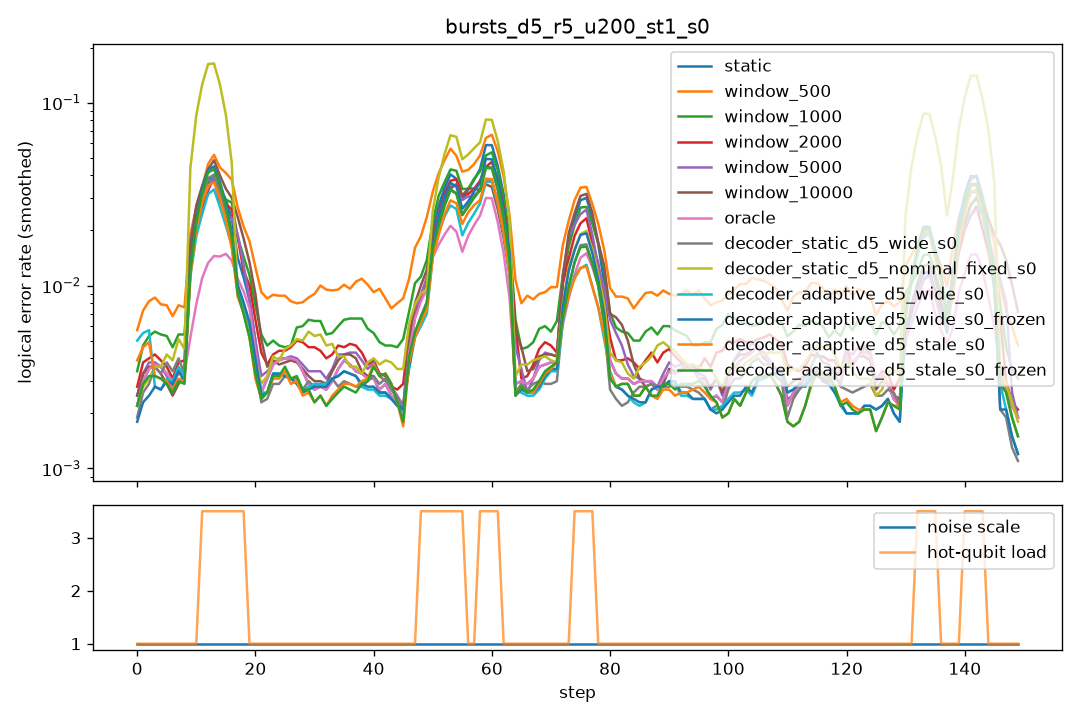

Values plotted in this chart, from the file beside it:
step, scale, n_hot, hot_p, static, window_500, window_1000, window_2000, window_5000, window_10000, oracle, decoder_static_d5_wide_s0, decoder_static_d5_nominal_fixed_s0, decoder_adaptive_d5_wide_s0, decoder_adaptive_d5_wide_s0_frozen, decoder_adaptive_d5_stale_s0, decoder_adaptive_d5_stale_s0_frozen
0, 1.0, 0, 0.0, 0.0035, 0.008, 0.0045, 0.004, 0.004, 0.004, 0.0035, 0.003, 0.004, 0.019, 0.003, 0.012, 0.0035
1, 1.0, 0, 0.0, 0.004, 0.0105, 0.0055, 0.006, 0.0045, 0.0045, 0.004, 0.0045, 0.004, 0.0035, 0.0035, 0.0035, 0.0035
2, 1.0, 0, 0.0, 0.0035, 0.01, 0.007, 0.004, 0.004, 0.004, 0.0035, 0.002, 0.003, 0.0025, 0.0025, 0.004, 0.004
3, 1.0, 0, 0.0, 0.004, 0.008, 0.0065, 0.005, 0.004, 0.004, 0.004, 0.0035, 0.003, 0.0025, 0.0025, 0.0035, 0.0035
4, 1.0, 0, 0.0, 0.0025, 0.0045, 0.003, 0.001, 0.0025, 0.0015, 0.0025, 0.0015, 0.0015, 0.001, 0.001, 0.0015, 0.0015
5, 1.0, 0, 0.0, 0.0045, 0.01, 0.006, 0.005, 0.004, 0.004, 0.0045, 0.0065, 0.0065, 0.0045, 0.0045, 0.0035, 0.0035
6, 1.0, 0, 0.0, 0.0035, 0.007, 0.0045, 0.0045, 0.0035, 0.003, 0.0035, 0.003, 0.004, 0.003, 0.003, 0.003, 0.003
7, 1.0, 0, 0.0, 0.002, 0.0095, 0.0065, 0.0025, 0.002, 0.002, 0.002, 0.0045, 0.006, 0.0045, 0.004, 0.0035, 0.003
8, 1.0, 0, 0.0, 0.0025, 0.003, 0.003, 0.0025, 0.002, 0.002, 0.0025, 0.0015, 0.0015, 0.002, 0.002, 0.002, 0.002
9, 1.0, 0, 0.0, 0.004, 0.0095, 0.007, 0.0045, 0.0055, 0.0035, 0.004, 0.0045, 0.0075, 0.004, 0.0035, 0.0035, 0.0035
10, 1.0, 0, 0.0, 0.0045, 0.009, 0.006, 0.0055, 0.005, 0.0055, 0.0045, 0.003, 0.0035, 0.0025, 0.0025, 0.003, 0.003
11, 1.0, 5, 0.05, 0.0465, 0.0645, 0.0545, 0.068, 0.074, 0.07, 0.013, 0.0495, 0.201, 0.043, 0.0515, 0.045, 0.0485
12, 1.0, 5, 0.05, 0.045, 0.0475, 0.038, 0.023, 0.045, 0.056, 0.0155, 0.049, 0.213, 0.0415, 0.0565, 0.0485, 0.054
13, 1.0, 5, 0.05, 0.045, 0.042, 0.023, 0.0235, 0.021, 0.0405, 0.018, 0.047, 0.2045, 0.0325, 0.0545, 0.0415, 0.0525
14, 1.0, 5, 0.05, 0.0475, 0.068, 0.0565, 0.0455, 0.0245, 0.044, 0.0155, 0.045, 0.19, 0.0385, 0.0495, 0.038, 0.049
15, 1.0, 5, 0.05, 0.018, 0.037, 0.0245, 0.035, 0.034, 0.0315, 0.0105, 0.0105, 0.0095, 0.012, 0.012, 0.0105, 0.0125
16, 1.0, 5, 0.05, 0.0175, 0.0265, 0.0205, 0.0145, 0.0255, 0.028, 0.0125, 0.012, 0.0105, 0.01, 0.012, 0.0115, 0.0115
17, 1.0, 5, 0.05, 0.019, 0.0325, 0.023, 0.021, 0.02, 0.025, 0.018, 0.0125, 0.015, 0.013, 0.0135, 0.012, 0.011
18, 1.0, 5, 0.05, 0.015, 0.0255, 0.0175, 0.0145, 0.0125, 0.0225, 0.012, 0.0115, 0.009, 0.0095, 0.011, 0.008, 0.009
19, 1.0, 0, 0.0, 0.0015, 0.0125, 0.0065, 0.0065, 0.0035, 0.0115, 0.0015, 0.0015, 0.002, 0.0025, 0.002, 0.0015, 0.0015
20, 1.0, 0, 0.0, 0.0025, 0.008, 0.0045, 0.004, 0.0035, 0.0035, 0.0025, 0.0025, 0.001, 0.002, 0.002, 0.0025, 0.002
21, 1.0, 0, 0.0, 0.0035, 0.009, 0.0055, 0.004, 0.0025, 0.0045, 0.0035, 0.0025, 0.005, 0.003, 0.003, 0.002, 0.0025
22, 1.0, 0, 0.0, 0.0025, 0.008, 0.005, 0.0035, 0.003, 0.003, 0.0025, 0.0015, 0.0025, 0.002, 0.002, 0.0015, 0.0015
23, 1.0, 0, 0.0, 0.003, 0.0085, 0.0055, 0.0035, 0.0035, 0.003, 0.003, 0.0035, 0.004, 0.0035, 0.0035, 0.0045, 0.0045
24, 1.0, 0, 0.0, 0.004, 0.009, 0.003, 0.0035, 0.0045, 0.004, 0.004, 0.002, 0.0035, 0.0025, 0.0025, 0.0025, 0.0025
25, 1.0, 0, 0.0, 0.0055, 0.01, 0.006, 0.0065, 0.005, 0.005, 0.0055, 0.005, 0.0055, 0.0055, 0.0055, 0.005, 0.005
26, 1.0, 0, 0.0, 0.0045, 0.0085, 0.004, 0.005, 0.004, 0.0035, 0.0045, 0.0025, 0.004, 0.003, 0.003, 0.002, 0.0025
27, 1.0, 0, 0.0, 0.003, 0.008, 0.0045, 0.0035, 0.003, 0.0035, 0.003, 0.003, 0.0055, 0.0015, 0.0015, 0.003, 0.0035
28, 1.0, 0, 0.0, 0.003, 0.0055, 0.006, 0.0045, 0.004, 0.0035, 0.003, 0.003, 0.005, 0.003, 0.003, 0.002, 0.002
29, 1.0, 0, 0.0, 0.0035, 0.008, 0.009, 0.0055, 0.004, 0.0035, 0.0035, 0.002, 0.0055, 0.0015, 0.0015, 0.003, 0.003
30, 1.0, 0, 0.0, 0.003, 0.0105, 0.0065, 0.006, 0.0035, 0.0035, 0.003, 0.003, 0.005, 0.0045, 0.004, 0.0025, 0.0025
31, 1.0, 0, 0.0, 0.002, 0.011, 0.0065, 0.0035, 0.0025, 0.002, 0.002, 0.004, 0.007, 0.0035, 0.0035, 0.0025, 0.0025
32, 1.0, 0, 0.0, 0.002, 0.01, 0.004, 0.0035, 0.003, 0.0025, 0.002, 0.002, 0.004, 0.002, 0.002, 0.0015, 0.0015
33, 1.0, 0, 0.0, 0.0035, 0.0105, 0.006, 0.0035, 0.004, 0.0035, 0.0035, 0.003, 0.0055, 0.003, 0.003, 0.003, 0.003
34, 1.0, 0, 0.0, 0.003, 0.0055, 0.004, 0.0035, 0.0025, 0.003, 0.003, 0.002, 0.002, 0.0015, 0.0015, 0.0015, 0.0015
35, 1.0, 0, 0.0, 0.0045, 0.01, 0.007, 0.007, 0.0055, 0.006, 0.0045, 0.0045, 0.0055, 0.0055, 0.0055, 0.004, 0.0035
36, 1.0, 0, 0.0, 0.0045, 0.0115, 0.009, 0.006, 0.006, 0.0045, 0.0045, 0.0025, 0.0035, 0.004, 0.004, 0.0035, 0.0035
37, 1.0, 0, 0.0, 0.004, 0.013, 0.0065, 0.003, 0.003, 0.004, 0.004, 0.003, 0.004, 0.003, 0.003, 0.0025, 0.0025
38, 1.0, 0, 0.0, 0.0025, 0.008, 0.0065, 0.0045, 0.0045, 0.0035, 0.0025, 0.0025, 0.003, 0.0025, 0.0025, 0.003, 0.0025
39, 1.0, 0, 0.0, 0.0015, 0.01, 0.004, 0.003, 0.0025, 0.002, 0.0015, 0.0015, 0.002, 0.001, 0.001, 0.001, 0.001
40, 1.0, 0, 0.0, 0.004, 0.012, 0.007, 0.005, 0.0035, 0.003, 0.004, 0.0045, 0.004, 0.0035, 0.004, 0.005, 0.005
41, 1.0, 0, 0.0, 0.0035, 0.0075, 0.005, 0.003, 0.004, 0.0035, 0.0035, 0.0035, 0.006, 0.0035, 0.0035, 0.004, 0.004
42, 1.0, 0, 0.0, 0.004, 0.0085, 0.005, 0.004, 0.0045, 0.004, 0.004, 0.004, 0.005, 0.003, 0.003, 0.0055, 0.0055
43, 1.0, 0, 0.0, 0.0005, 0.01, 0.0035, 0.0015, 0.0015, 0.0005, 0.0005, 0.001, 0.0015, 0.0015, 0.0015, 0.0005, 0.0005
44, 1.0, 0, 0.0, 0.0025, 0.0045, 0.003, 0.0025, 0.0015, 0.002, 0.0025, 0.0025, 0.003, 0.001, 0.001, 0.0015, 0.0015
45, 1.0, 0, 0.0, 0.002, 0.007, 0.007, 0.003, 0.0025, 0.002, 0.002, 0.0025, 0.0035, 0.003, 0.003, 0.003, 0.003
46, 1.0, 0, 0.0, 0.0025, 0.01, 0.0045, 0.0025, 0.0025, 0.003, 0.0025, 0.002, 0.0045, 0.0025, 0.0025, 0.001, 0.001
47, 1.0, 0, 0.0, 0.002, 0.011, 0.0075, 0.005, 0.003, 0.003, 0.002, 0.003, 0.005, 0.0025, 0.0025, 0.0025, 0.003
48, 1.0, 5, 0.05, 0.0125, 0.022, 0.014, 0.014, 0.014, 0.0145, 0.0125, 0.0095, 0.015, 0.0085, 0.009, 0.011, 0.012
49, 1.0, 5, 0.05, 0.0145, 0.0305, 0.0185, 0.012, 0.0155, 0.0175, 0.014, 0.0105, 0.0115, 0.0095, 0.01, 0.0085, 0.009
50, 1.0, 5, 0.05, 0.0115, 0.0195, 0.0115, 0.0105, 0.0095, 0.012, 0.01, 0.009, 0.009, 0.007, 0.008, 0.0085, 0.0085
51, 1.0, 5, 0.05, 0.0125, 0.0355, 0.0175, 0.0135, 0.0125, 0.014, 0.009, 0.0085, 0.0075, 0.0075, 0.009, 0.0065, 0.008
52, 1.0, 5, 0.05, 0.0485, 0.055, 0.05, 0.0395, 0.04, 0.038, 0.026, 0.0405, 0.085, 0.04, 0.046, 0.0365, 0.042
53, 1.0, 5, 0.05, 0.0495, 0.065, 0.057, 0.0495, 0.044, 0.0365, 0.0245, 0.0375, 0.0815, 0.0325, 0.046, 0.0345, 0.0395
54, 1.0, 5, 0.05, 0.049, 0.067, 0.0475, 0.0465, 0.046, 0.0445, 0.0255, 0.0405, 0.079, 0.0325, 0.0445, 0.0365, 0.0395
55, 1.0, 5, 0.05, 0.043, 0.0575, 0.0435, 0.038, 0.026, 0.0395, 0.021, 0.039, 0.0785, 0.0245, 0.0365, 0.032, 0.0385
56, 1.0, 0, 0.0, 0.0015, 0.0115, 0.014, 0.017, 0.023, 0.0195, 0.0015, 0.001, 0.001, 0.0015, 0.001, 0.0015, 0.0005
57, 1.0, 0, 0.0, 0.004, 0.0085, 0.0065, 0.0045, 0.008, 0.015, 0.004, 0.0035, 0.005, 0.003, 0.0035, 0.004, 0.0035
58, 1.0, 5, 0.05, 0.0695, 0.07, 0.0575, 0.052, 0.0505, 0.051, 0.0415, 0.0555, 0.097, 0.0485, 0.0585, 0.0515, 0.0525
59, 1.0, 5, 0.05, 0.071, 0.083, 0.0705, 0.0575, 0.044, 0.0445, 0.039, 0.0575, 0.1, 0.046, 0.0645, 0.0485, 0.056
... 90 more rows
